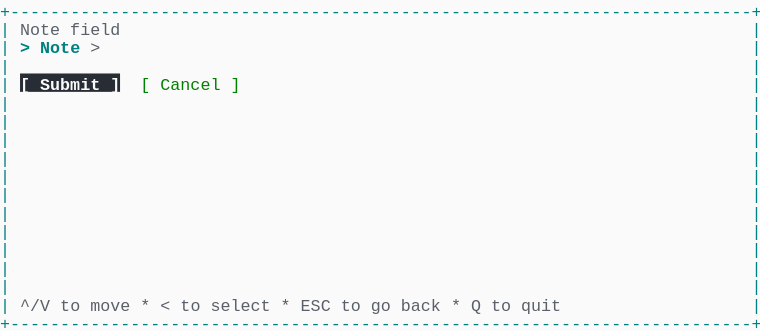
t = 0.00 s
t = 0.69 s: frame unchanged from t = 0.00 s, image omitted
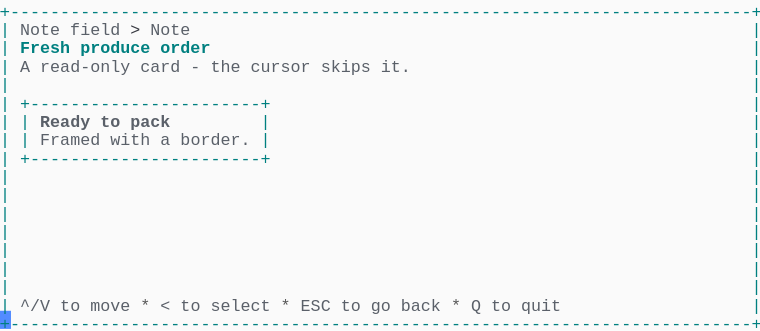
t = 1.37 s
t = 2.06 s: frame unchanged from t = 1.37 s, image omitted
t = 2.75 s: frame unchanged from t = 1.37 s, image omitted
t = 3.44 s: frame unchanged from t = 1.37 s, image omitted

The animated SVG that drew these frames (rendered in a browser with its animation timeline set to each time). Animation: 1 CSS @keyframes rule; one cycle of 4.12 s, repeats indefinitely.

<svg xmlns="http://www.w3.org/2000/svg" xmlns:xlink="http://www.w3.org/1999/xlink" width="760" height="330.66"><rect width="760" height="330.66" rx="0" ry="0" class="a"></rect><svg height="330.66" viewBox="0 0 76 33.066" width="760" xmlns="http://www.w3.org/2000/svg" xmlns:xlink="http://www.w3.org/1999/xlink"><style>.a{fill:rgb(250,250,250)}.b{font-family:Consolas,"Courier New",Courier,"Liberation Mono",monospace}.c{fill:rgb(0,128,128);white-space:pre}.d{fill:rgb(90,96,105);white-space:pre}.e{fill:rgb(88,88,88);white-space:pre}.f{fill:rgb(56,58,66);white-space:pre}.g{fill:rgb(0,128,128);font-weight:bold;white-space:pre}.h{fill:rgb(90,96,105);font-weight:bold;white-space:pre}.i{fill:transparent}.j{fill:rgb(82,139,255)}.l{animation-duration:4.125s;animation-iteration-count:infinite;animation-name:k;animation-timing-function:steps(1,end)}.m{fill:rgb(40,44,52)}.n{fill:rgb(250,250,250);font-weight:bold;white-space:pre}.o{fill:rgb(0,128,0);white-space:pre}@keyframes k{0%{transform:translateX(-0px)}0%{transform:translateX(-76px)}33.3%{transform:translateX(-152px)}100%{transform:translateX(-228px)}}</style><g font-family="Consolas, &quot;Courier New&quot;, Courier, &quot;Liberation Mono&quot;, monospace" font-size="1.67" class="b"><defs><symbol id="1"><text x="0" y="1.67" class="c" textLength="76.152" lengthAdjust="spacingAndGlyphs">+--------------------------------------------------------------------------+</text></symbol><symbol id="2"><text x="0" y="1.67" class="c" textLength="1.002" lengthAdjust="spacingAndGlyphs">|</text><text x="75.14999999999999" y="1.67" class="c" textLength="1.002" lengthAdjust="spacingAndGlyphs">|</text></symbol><symbol id="3"><text x="0" y="1.67" class="c" textLength="1.002" lengthAdjust="spacingAndGlyphs">|</text><text x="2.004" y="1.67" class="d" textLength="3.006" lengthAdjust="spacingAndGlyphs">^/V</text><text x="6.012" y="1.67" class="d" textLength="2.004" lengthAdjust="spacingAndGlyphs">to</text><text x="9.017999999999999" y="1.67" class="d" textLength="4.008" lengthAdjust="spacingAndGlyphs">move</text><text x="14.027999999999999" y="1.67" class="e" textLength="1.002" lengthAdjust="spacingAndGlyphs">*</text><text x="16.032" y="1.67" class="d" textLength="1.002" lengthAdjust="spacingAndGlyphs">&lt;</text><text x="18.035999999999998" y="1.67" class="d" textLength="2.004" lengthAdjust="spacingAndGlyphs">to</text><text x="21.041999999999998" y="1.67" class="d" textLength="6.012" lengthAdjust="spacingAndGlyphs">select</text><text x="28.055999999999997" y="1.67" class="e" textLength="1.002" lengthAdjust="spacingAndGlyphs">*</text><text x="30.059999999999995" y="1.67" class="d" textLength="3.006" lengthAdjust="spacingAndGlyphs">ESC</text><text x="34.068" y="1.67" class="d" textLength="2.004" lengthAdjust="spacingAndGlyphs">to</text><text x="37.074" y="1.67" class="d" textLength="2.004" lengthAdjust="spacingAndGlyphs">go</text><text x="40.08" y="1.67" class="d" textLength="4.008" lengthAdjust="spacingAndGlyphs">back</text><text x="45.089999999999996" y="1.67" class="e" textLength="1.002" lengthAdjust="spacingAndGlyphs">*</text><text x="47.093999999999994" y="1.67" class="d" textLength="1.002" lengthAdjust="spacingAndGlyphs">Q</text><text x="49.098" y="1.67" class="d" textLength="2.004" lengthAdjust="spacingAndGlyphs">to</text><text x="52.104" y="1.67" class="d" textLength="4.008" lengthAdjust="spacingAndGlyphs">quit</text><text x="75.14999999999999" y="1.67" class="c" textLength="1.002" lengthAdjust="spacingAndGlyphs">|</text></symbol><symbol id="4"><text x="0" y="1.67" class="c" textLength="1.002" lengthAdjust="spacingAndGlyphs">|</text><text x="2.004" y="1.67" class="d" textLength="4.008" lengthAdjust="spacingAndGlyphs">Note</text><text x="7.013999999999999" y="1.67" class="d" textLength="5.01" lengthAdjust="spacingAndGlyphs">field</text><text x="13.026" y="1.67" class="f" textLength="1.002" lengthAdjust="spacingAndGlyphs">&gt;</text><text x="15.029999999999998" y="1.67" class="d" textLength="4.008" lengthAdjust="spacingAndGlyphs">Note</text><text x="75.14999999999999" y="1.67" class="c" textLength="1.002" lengthAdjust="spacingAndGlyphs">|</text></symbol><symbol id="5"><text x="0" y="1.67" class="c" textLength="1.002" lengthAdjust="spacingAndGlyphs">|</text><text x="2.004" y="1.67" class="g" textLength="5.01" lengthAdjust="spacingAndGlyphs">Fresh</text><text x="8.016" y="1.67" class="g" textLength="7.014" lengthAdjust="spacingAndGlyphs">produce</text><text x="16.032" y="1.67" class="g" textLength="5.01" lengthAdjust="spacingAndGlyphs">order</text><text x="75.14999999999999" y="1.67" class="c" textLength="1.002" lengthAdjust="spacingAndGlyphs">|</text></symbol><symbol id="6"><text x="0" y="1.67" class="c" textLength="1.002" lengthAdjust="spacingAndGlyphs">|</text><text x="2.004" y="1.67" class="d" textLength="1.002" lengthAdjust="spacingAndGlyphs">A</text><text x="4.008" y="1.67" class="d" textLength="9.018" lengthAdjust="spacingAndGlyphs">read-only</text><text x="14.027999999999999" y="1.67" class="d" textLength="4.008" lengthAdjust="spacingAndGlyphs">card</text><text x="19.037999999999997" y="1.67" class="d" textLength="1.002" lengthAdjust="spacingAndGlyphs">-</text><text x="21.041999999999998" y="1.67" class="d" textLength="3.006" lengthAdjust="spacingAndGlyphs">the</text><text x="25.05" y="1.67" class="d" textLength="6.012" lengthAdjust="spacingAndGlyphs">cursor</text><text x="32.064" y="1.67" class="d" textLength="5.01" lengthAdjust="spacingAndGlyphs">skips</text><text x="38.07599999999999" y="1.67" class="d" textLength="3.006" lengthAdjust="spacingAndGlyphs">it.</text><text x="75.14999999999999" y="1.67" class="c" textLength="1.002" lengthAdjust="spacingAndGlyphs">|</text></symbol><symbol id="7"><text x="0" y="1.67" class="c" textLength="1.002" lengthAdjust="spacingAndGlyphs">|</text><text x="2.004" y="1.67" class="c" textLength="25.05" lengthAdjust="spacingAndGlyphs">+-----------------------+</text><text x="75.14999999999999" y="1.67" class="c" textLength="1.002" lengthAdjust="spacingAndGlyphs">|</text></symbol><symbol id="8"><text x="0" y="1.67" class="c" textLength="1.002" lengthAdjust="spacingAndGlyphs">|</text><text x="2.004" y="1.67" class="c" textLength="1.002" lengthAdjust="spacingAndGlyphs">|</text><text x="4.008" y="1.67" class="h" textLength="5.01" lengthAdjust="spacingAndGlyphs">Ready</text><text x="10.02" y="1.67" class="h" textLength="2.004" lengthAdjust="spacingAndGlyphs">to</text><text x="13.026" y="1.67" class="h" textLength="4.008" lengthAdjust="spacingAndGlyphs">pack</text><text x="26.052" y="1.67" class="c" textLength="1.002" lengthAdjust="spacingAndGlyphs">|</text><text x="75.14999999999999" y="1.67" class="c" textLength="1.002" lengthAdjust="spacingAndGlyphs">|</text></symbol><symbol id="9"><text x="0" y="1.67" class="c" textLength="1.002" lengthAdjust="spacingAndGlyphs">|</text><text x="2.004" y="1.67" class="c" textLength="1.002" lengthAdjust="spacingAndGlyphs">|</text><text x="4.008" y="1.67" class="d" textLength="6.012" lengthAdjust="spacingAndGlyphs">Framed</text><text x="11.021999999999998" y="1.67" class="d" textLength="4.008" lengthAdjust="spacingAndGlyphs">with</text><text x="16.032" y="1.67" class="d" textLength="1.002" lengthAdjust="spacingAndGlyphs">a</text><text x="18.035999999999998" y="1.67" class="d" textLength="7.014" lengthAdjust="spacingAndGlyphs">border.</text><text x="26.052" y="1.67" class="c" textLength="1.002" lengthAdjust="spacingAndGlyphs">|</text><text x="75.14999999999999" y="1.67" class="c" textLength="1.002" lengthAdjust="spacingAndGlyphs">|</text></symbol><symbol id="a"><rect height="18" width="76" x="0" y="0" class="i"></rect></symbol><symbol id="b"><rect height="1.837" width="1.1022" class="j"></rect></symbol></defs><rect height="33.066" width="76" class="a"></rect><g class="l"><svg x="0" y="0" width="304"><svg x="0"><use xlink:href="#a"></use><use xlink:href="#b" x="-0.0040000000000000036" y="0"></use></svg><svg x="76"><use xlink:href="#a"></use><use xlink:href="#b" x="75.996" y="31.054000000000002"></use><use xlink:href="#1" y="0"></use><text x="0" y="3.5069999999999997" class="c" textLength="1.002" lengthAdjust="spacingAndGlyphs">|</text><text x="2.004" y="3.5069999999999997" class="d" textLength="4.008" lengthAdjust="spacingAndGlyphs">Note</text><text x="7.013999999999999" y="3.5069999999999997" class="d" textLength="5.01" lengthAdjust="spacingAndGlyphs">field</text><text x="75.14999999999999" y="3.5069999999999997" class="c" textLength="1.002" lengthAdjust="spacingAndGlyphs">|</text><text x="0" y="5.343999999999999" class="c" textLength="1.002" lengthAdjust="spacingAndGlyphs">|</text><text x="2.004" y="5.343999999999999" class="g" textLength="1.002" lengthAdjust="spacingAndGlyphs">&gt;</text><text x="4.008" y="5.343999999999999" class="g" textLength="4.008" lengthAdjust="spacingAndGlyphs">Note</text><text x="9.017999999999999" y="5.343999999999999" class="d" textLength="1.002" lengthAdjust="spacingAndGlyphs">&gt;</text><text x="75.14999999999999" y="5.343999999999999" class="c" textLength="1.002" lengthAdjust="spacingAndGlyphs">|</text><use xlink:href="#2" y="5.511"></use><text x="0" y="9.018" class="c" textLength="1.002" lengthAdjust="spacingAndGlyphs">|</text><rect height="1.837" width="10" x="2.004" y="7.348000000000001" class="m"></rect><text x="2.004" y="9.018" class="n" textLength="10.02" lengthAdjust="spacingAndGlyphs">[ Submit ]</text><text x="14.027999999999999" y="9.018" class="o" textLength="1.002" lengthAdjust="spacingAndGlyphs">[</text><text x="16.032" y="9.018" class="o" textLength="6.012" lengthAdjust="spacingAndGlyphs">Cancel</text><text x="23.045999999999996" y="9.018" class="o" textLength="1.002" lengthAdjust="spacingAndGlyphs">]</text><text x="75.14999999999999" y="9.018" class="c" textLength="1.002" lengthAdjust="spacingAndGlyphs">|</text><use xlink:href="#2" y="9.185"></use><use xlink:href="#2" y="11.022"></use><use xlink:href="#2" y="12.859"></use><use xlink:href="#2" y="14.696"></use><use xlink:href="#2" y="16.533"></use><use xlink:href="#2" y="18.37"></use><use xlink:href="#2" y="20.206999999999997"></use><use xlink:href="#2" y="22.044"></use><use xlink:href="#2" y="23.881000000000004"></use><use xlink:href="#2" y="25.718"></use><use xlink:href="#2" y="27.555"></use><use xlink:href="#3" y="29.392"></use><use xlink:href="#1" y="31.229000000000003"></use></svg><svg x="152"><use xlink:href="#a"></use><use xlink:href="#b" x="75.996" y="31.054000000000002"></use><use xlink:href="#1" y="0"></use><use xlink:href="#4" y="1.837"></use><use xlink:href="#5" y="3.674"></use><use xlink:href="#6" y="5.511"></use><use xlink:href="#2" y="7.348"></use><use xlink:href="#7" y="9.185"></use><use xlink:href="#8" y="11.022"></use><use xlink:href="#9" y="12.859"></use><use xlink:href="#7" y="14.696"></use><use xlink:href="#2" y="16.533"></use><use xlink:href="#2" y="18.37"></use><use xlink:href="#2" y="20.206999999999997"></use><use xlink:href="#2" y="22.044"></use><use xlink:href="#2" y="23.881000000000004"></use><use xlink:href="#2" y="25.718"></use><use xlink:href="#2" y="27.555"></use><use xlink:href="#3" y="29.392"></use><use xlink:href="#1" y="31.229000000000003"></use></svg><svg x="228"><use xlink:href="#a"></use><use xlink:href="#b" x="0.996" y="31.054000000000002"></use><use xlink:href="#4" y="0"></use><use xlink:href="#5" y="1.837"></use><use xlink:href="#6" y="3.674"></use><use xlink:href="#2" y="5.511"></use><use xlink:href="#7" y="7.348"></use><use xlink:href="#8" y="9.185"></use><use xlink:href="#9" y="11.022"></use><use xlink:href="#7" y="12.859"></use><use xlink:href="#2" y="14.696"></use><use xlink:href="#2" y="16.533"></use><use xlink:href="#2" y="18.37"></use><use xlink:href="#2" y="20.206999999999997"></use><use xlink:href="#2" y="22.044"></use><use xlink:href="#2" y="23.881000000000004"></use><use xlink:href="#2" y="25.718"></use><use xlink:href="#3" y="27.555"></use><use xlink:href="#1" y="29.392"></use></svg></svg></g></g></svg></svg>
